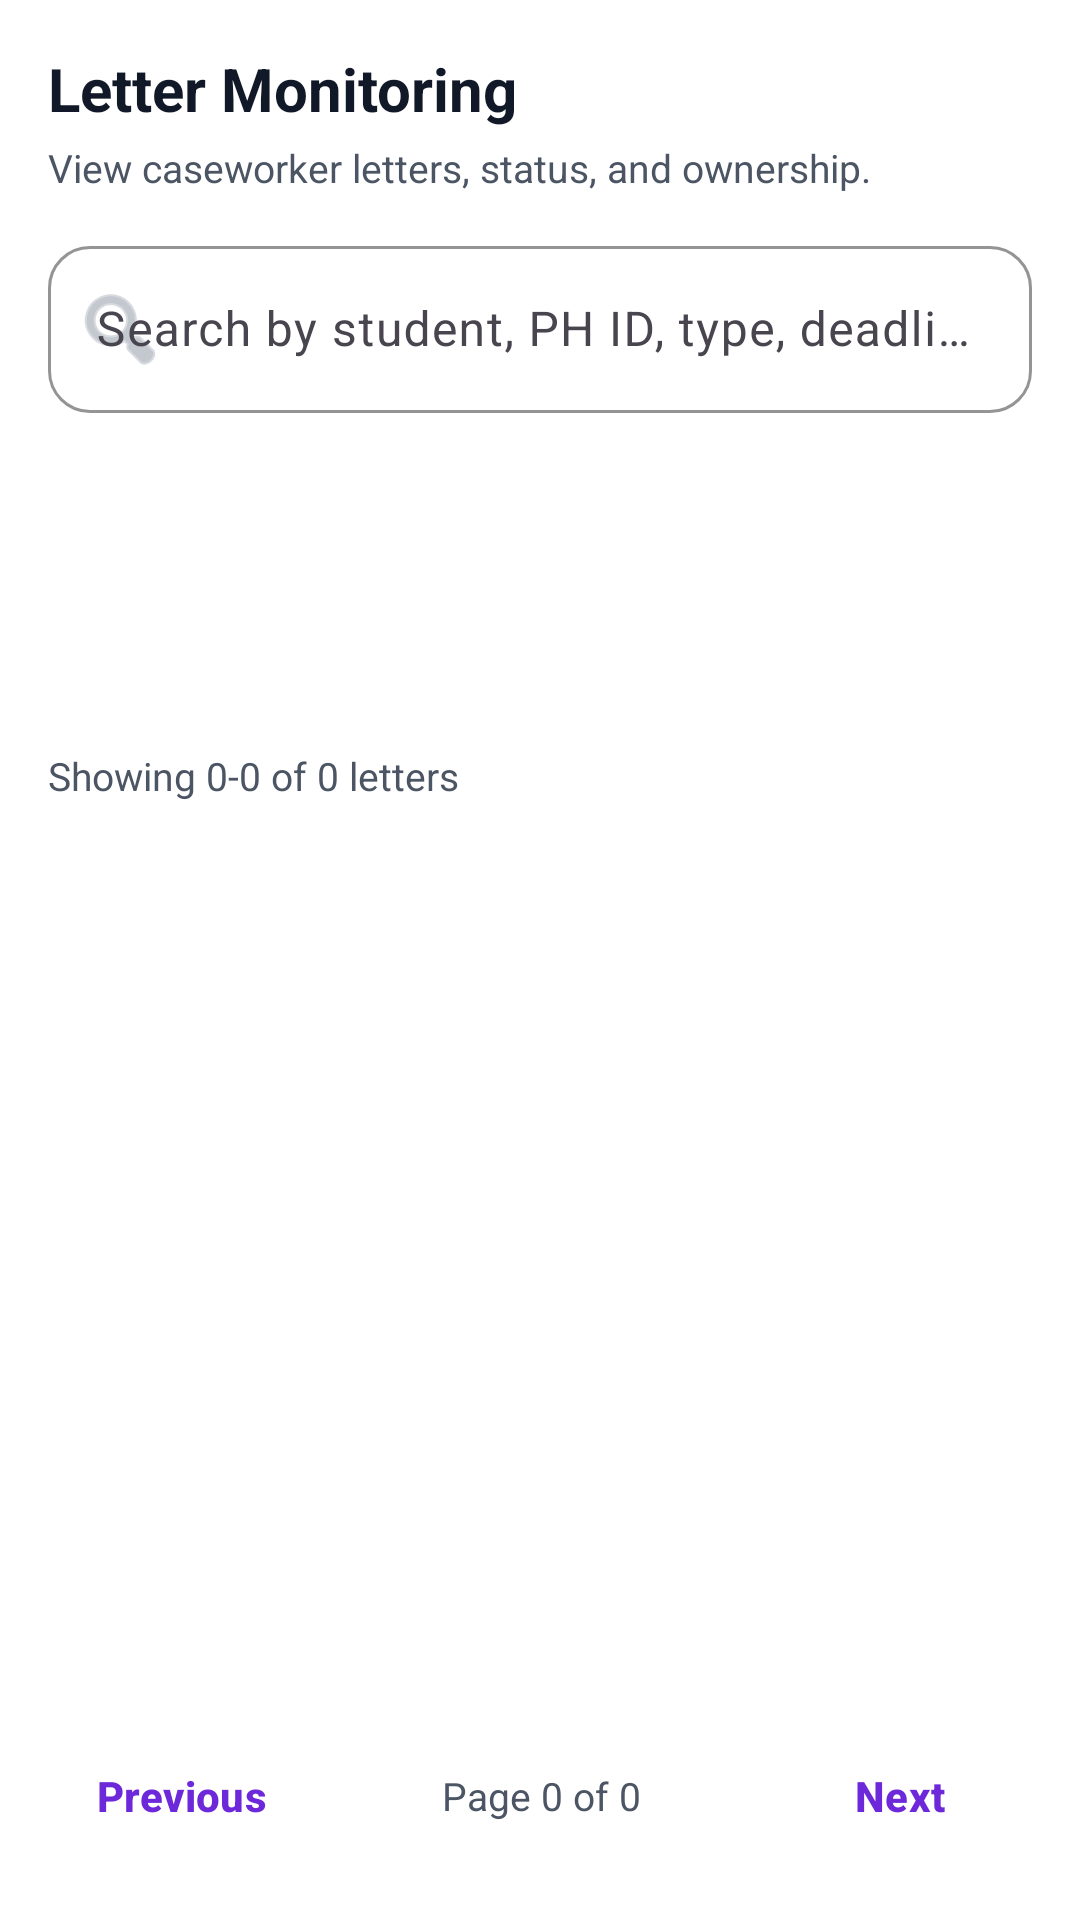

The Android layout XML behind this screen, and the referenced resources:
<!-- AndroidManifest.xml: application theme Theme.PH232 -->
<!-- res/layout/fragment_admin_letters.xml -->
<?xml version="1.0" encoding="utf-8"?>
<androidx.constraintlayout.widget.ConstraintLayout xmlns:android="http://schemas.android.com/apk/res/android"
    xmlns:app="http://schemas.android.com/apk/res-auto"
    android:layout_width="match_parent"
    android:layout_height="match_parent"
    android:background="@color/white">

    <LinearLayout
        android:id="@+id/lettersControls"
        android:layout_width="0dp"
        android:layout_height="wrap_content"
        android:orientation="vertical"
        android:paddingStart="16dp"
        android:paddingTop="16dp"
        android:paddingEnd="16dp"
        android:paddingBottom="8dp"
        app:layout_constraintEnd_toEndOf="parent"
        app:layout_constraintStart_toStartOf="parent"
        app:layout_constraintTop_toTopOf="parent">

        <TextView
            android:layout_width="match_parent"
            android:layout_height="wrap_content"
            android:text="Letter Monitoring"
            android:textColor="@color/black"
            android:textSize="20sp"
            android:textStyle="bold" />

        <TextView
            android:layout_width="match_parent"
            android:layout_height="wrap_content"
            android:layout_marginTop="4dp"
            android:layout_marginBottom="12dp"
            android:text="View caseworker letters, status, and ownership."
            android:textColor="@color/gray_text"
            android:textSize="13sp" />

        <com.google.android.material.textfield.TextInputLayout
            style="@style/CustomInputStyle"
            android:layout_width="match_parent"
            android:layout_height="wrap_content"
            android:hint="Search by student, PH ID, type, deadline, or caseworker"
            app:startIconDrawable="@android:drawable/ic_menu_search"
            app:startIconTint="@color/gray_400">

            <com.google.android.material.textfield.TextInputEditText
                android:id="@+id/etSearchLetters"
                android:layout_width="match_parent"
                android:layout_height="wrap_content"
                android:background="@null"
                android:inputType="text"
                android:maxLines="1"
                android:textColor="@color/black" />

        </com.google.android.material.textfield.TextInputLayout>

        <LinearLayout
            android:layout_width="match_parent"
            android:layout_height="wrap_content"
            android:layout_marginTop="12dp"
            android:orientation="horizontal">

            <Spinner
                android:id="@+id/spinnerTypeFilter"
                android:layout_width="0dp"
                android:layout_height="wrap_content"
                android:layout_marginEnd="8dp"
                android:layout_weight="1"
                android:background="@drawable/rounded_border"
                android:padding="10dp" />

            <Spinner
                android:id="@+id/spinnerSort"
                android:layout_width="0dp"
                android:layout_height="wrap_content"
                android:layout_marginStart="8dp"
                android:layout_weight="1"
                android:background="@drawable/rounded_border"
                android:padding="10dp" />

        </LinearLayout>

        <com.google.android.material.tabs.TabLayout
            android:id="@+id/tabLayoutLetters"
            android:layout_width="match_parent"
            android:layout_height="wrap_content"
            android:layout_marginTop="12dp"
            android:background="@color/white"
            app:tabIndicatorColor="@color/purple_primary"
            app:tabMode="scrollable"
            app:tabSelectedTextColor="@color/purple_dark"
            app:tabTextColor="@color/gray_text" />

        <TextView
            android:id="@+id/tvResultsSummary"
            android:layout_width="match_parent"
            android:layout_height="wrap_content"
            android:layout_marginTop="10dp"
            android:text="Showing 0-0 of 0 letters"
            android:textColor="@color/gray_text"
            android:textSize="13sp" />

    </LinearLayout>

    <androidx.recyclerview.widget.RecyclerView
        android:id="@+id/rvAdminLetters"
        android:layout_width="0dp"
        android:layout_height="0dp"
        android:clipToPadding="false"
        android:paddingStart="16dp"
        android:paddingTop="8dp"
        android:paddingEnd="16dp"
        android:paddingBottom="16dp"
        app:layout_constraintBottom_toTopOf="@id/paginationBar"
        app:layout_constraintEnd_toEndOf="parent"
        app:layout_constraintStart_toStartOf="parent"
        app:layout_constraintTop_toBottomOf="@id/lettersControls" />

    <TextView
        android:id="@+id/tvEmptyState"
        android:layout_width="wrap_content"
        android:layout_height="wrap_content"
        android:text="No letters match the current filters"
        android:textColor="@color/gray_text"
        android:textSize="14sp"
        android:visibility="gone"
        app:layout_constraintBottom_toTopOf="@id/paginationBar"
        app:layout_constraintEnd_toEndOf="parent"
        app:layout_constraintStart_toStartOf="parent"
        app:layout_constraintTop_toBottomOf="@id/lettersControls" />

    <LinearLayout
        android:id="@+id/paginationBar"
        android:layout_width="0dp"
        android:layout_height="wrap_content"
        android:gravity="center_vertical"
        android:orientation="horizontal"
        android:paddingStart="16dp"
        android:paddingTop="8dp"
        android:paddingEnd="16dp"
        android:paddingBottom="16dp"
        app:layout_constraintBottom_toBottomOf="parent"
        app:layout_constraintEnd_toEndOf="parent"
        app:layout_constraintStart_toStartOf="parent">

        <com.google.android.material.button.MaterialButton
            android:id="@+id/btnPrevPage"
            style="@style/Widget.Material3.Button.TextButton"
            android:layout_width="wrap_content"
            android:layout_height="wrap_content"
            android:text="Previous" />

        <TextView
            android:id="@+id/tvPageInfo"
            android:layout_width="0dp"
            android:layout_height="wrap_content"
            android:layout_weight="1"
            android:gravity="center"
            android:text="Page 0 of 0"
            android:textColor="@color/gray_text"
            android:textSize="13sp" />

        <com.google.android.material.button.MaterialButton
            android:id="@+id/btnNextPage"
            style="@style/Widget.Material3.Button.TextButton"
            android:layout_width="wrap_content"
            android:layout_height="wrap_content"
            android:text="Next" />

    </LinearLayout>

</androidx.constraintlayout.widget.ConstraintLayout>
<!-- resources referenced by this layout -->
<resources>
  <color name="black">#111827</color>
  <color name="gray_400">#9CA3AF</color>
  <color name="gray_text">#4B5563</color>
  <color name="purple_dark">#4C1D95</color>
  <color name="purple_primary">#6D28D9</color>
  <color name="white">#FFFFFF</color>
  <style name="CustomInputStyle" parent="Widget.Material3.TextInputLayout.OutlinedBox">
          <item name="boxCornerRadiusTopStart">14dp</item>
          <item name="boxCornerRadiusTopEnd">14dp</item>
          <item name="boxCornerRadiusBottomStart">14dp</item>
          <item name="boxCornerRadiusBottomEnd">14dp</item>
          <item name="boxBackgroundColor">@color/white</item>
          <item name="boxStrokeColor">@color/purple_primary</item>
          <item name="boxStrokeWidth">1dp</item>
          <item name="boxStrokeWidthFocused">2dp</item>
          <item name="hintTextColor">@color/purple_primary</item>
          <item name="endIconTint">@color/gray_400</item>
          <item name="android:paddingBottom">10dp</item>
      </style>
  <style name="Theme.PH232" parent="Base.Theme.PH232" />
  <style name="Base.Theme.PH232" parent="Theme.Material3.Light.NoActionBar">
          
          <item name="colorPrimary">@color/purple_primary</item>
          <item name="colorPrimaryDark">@color/purple_dark</item>
          <item name="colorAccent">@color/purple_light</item>
          <item name="colorSurface">@color/white</item>
          <item name="colorOnSurface">@color/black</item>
          <item name="android:windowBackground">@color/gray_light</item>
  
          
          <item name="android:textColorPrimary">@color/black</item>
          <item name="android:textColorSecondary">@color/gray_text</item>
          <item name="android:textColorHint">@color/gray_400</item>
  
          
          <item name="materialCardViewStyle">@style/CustomCardStyle</item>
          <item name="materialButtonStyle">@style/CustomButtonStyle</item>
          <item name="textInputStyle">@style/CustomInputStyle</item>
      </style>
  <color name="purple_light">#8B5CF6</color>
  <color name="gray_light">#F9FAFB</color>
  <style name="CustomCardStyle" parent="Widget.Material3.CardView.Elevated">
          <item name="cardElevation">0dp</item>
          <item name="cardCornerRadius">16dp</item>
          <item name="cardBackgroundColor">@color/card_background</item>
      </style>
  <style name="CustomButtonStyle" parent="Widget.Material3.Button">
          <item name="cornerRadius">14dp</item>
          <item name="android:insetTop">0dp</item>
          <item name="android:insetBottom">0dp</item>
          <item name="android:minHeight">50dp</item>
          <item name="android:textAllCaps">false</item>
          <item name="android:textStyle">bold</item>
          <item name="android:paddingHorizontal">16dp</item>
          <item name="android:paddingVertical">12dp</item>
          <item name="backgroundTint">@color/button_primary_background</item>
          <item name="android:textColor">@color/button_primary_text</item>
          <item name="rippleColor">@color/purple_soft</item>
      </style>
  <color name="card_background">#FFFFFF</color>
  <color name="purple_soft">#EDE9FE</color>
</resources>
